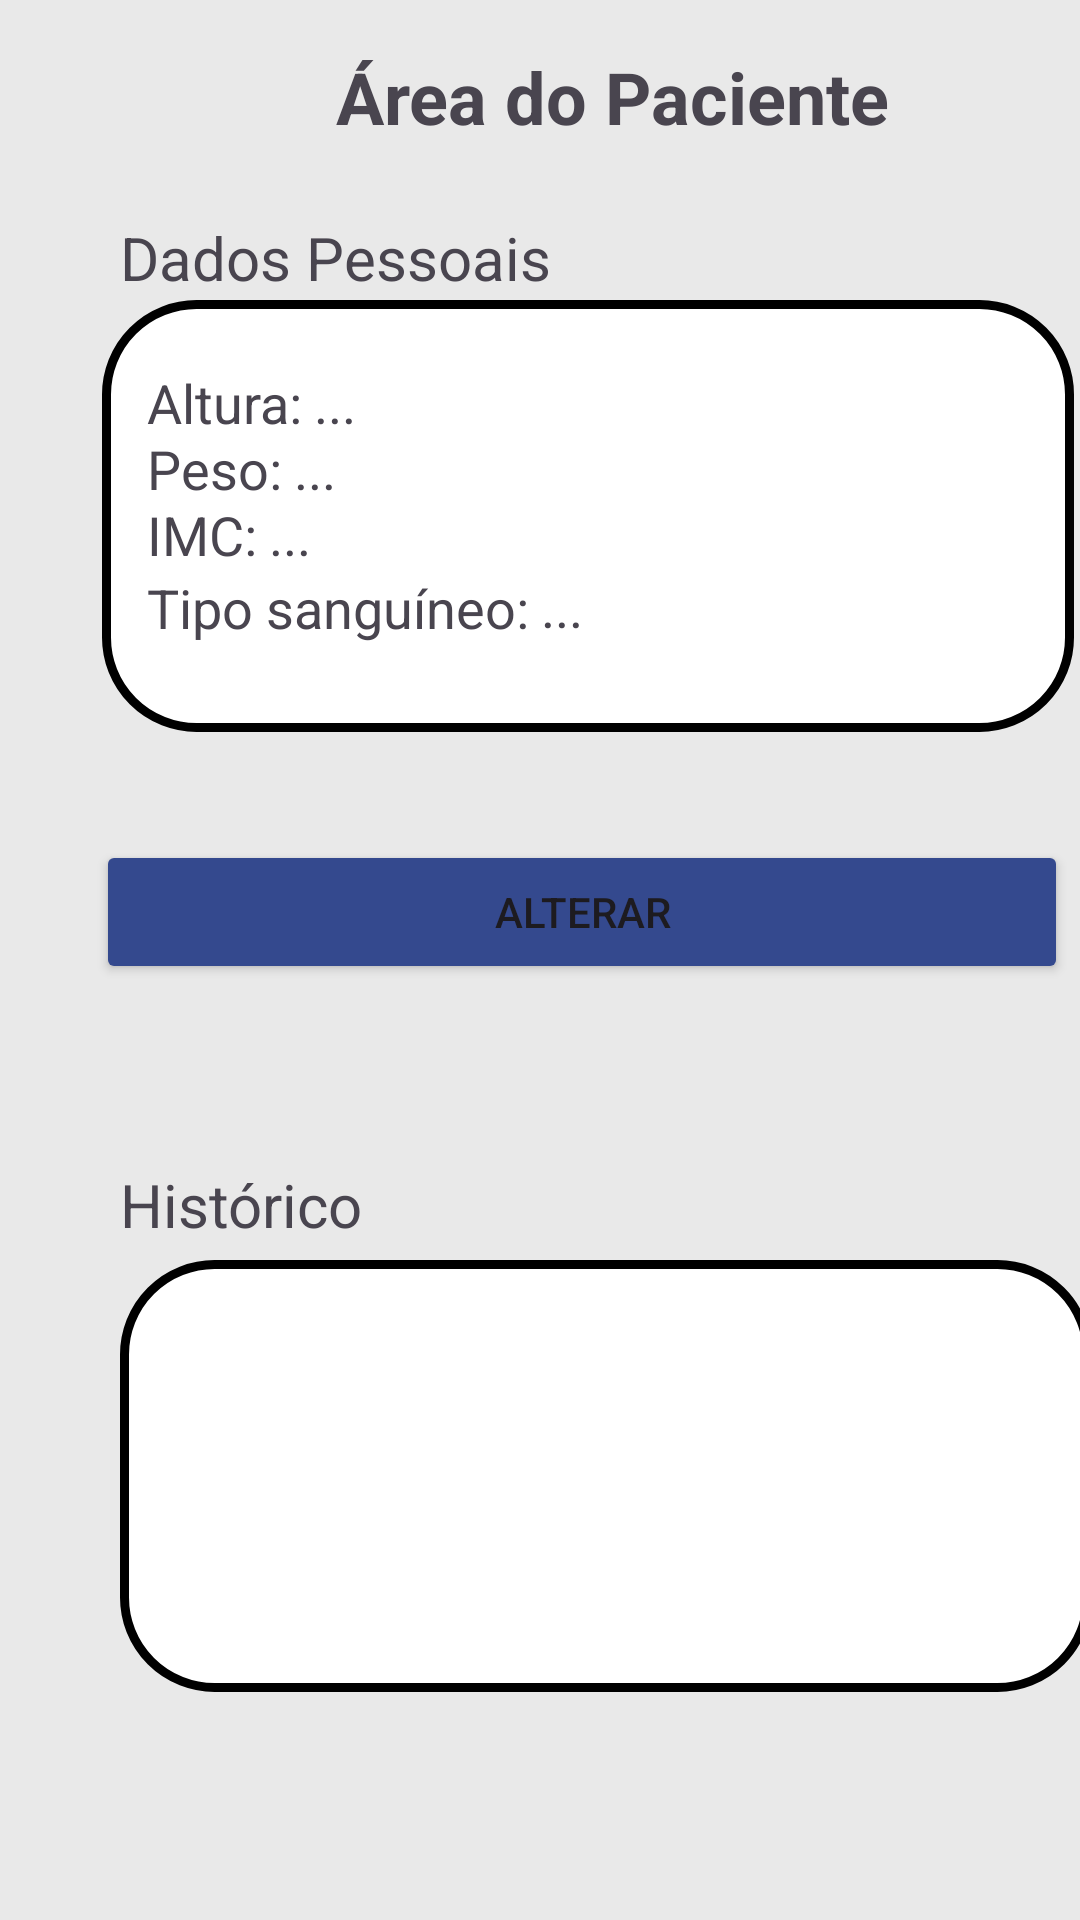

Produce the Android XML layout that renders to this screen, including the resource entries it uses.
<!-- AndroidManifest.xml: application theme Theme.TechSaude -->
<!-- res/layout/activity_area_paciente.xml -->
<?xml version="1.0" encoding="utf-8"?>
<androidx.constraintlayout.widget.ConstraintLayout xmlns:android="http://schemas.android.com/apk/res/android"
    xmlns:app="http://schemas.android.com/apk/res-auto"
    xmlns:tools="http://schemas.android.com/tools"
    android:layout_width="match_parent"
    android:layout_height="match_parent"
    android:background="@color/cinza">

    <TextView
        android:id="@+id/txtAreaPaciente"
        android:layout_width="wrap_content"
        android:layout_height="wrap_content"
        android:layout_marginStart="112dp"
        android:layout_marginTop="16dp"
        android:text="Área do Paciente"
        android:textSize="24sp"
        android:textStyle="bold"
        app:layout_constraintStart_toStartOf="parent"
        app:layout_constraintTop_toTopOf="parent" />

    <TextView
        android:layout_width="wrap_content"
        android:layout_height="wrap_content"
        android:layout_marginStart="40dp"
        android:layout_marginTop="24dp"
        android:text="Dados Pessoais"
        android:textSize="20sp"
        app:layout_constraintStart_toStartOf="parent"
        app:layout_constraintTop_toBottomOf="@id/txtAreaPaciente" />

    <View
        android:id="@+id/caixa"
        android:layout_width="324dp"
        android:layout_height="144dp"
        android:layout_marginStart="34dp"
        android:layout_marginTop="100dp"
        android:layout_marginEnd="34dp"
        android:layout_marginBottom="347dp"
        android:background="@drawable/stroke_branco"
        app:layout_constraintBottom_toBottomOf="parent"
        app:layout_constraintEnd_toEndOf="parent"
        app:layout_constraintHorizontal_bias="0.0"
        app:layout_constraintStart_toStartOf="parent"
        app:layout_constraintTop_toTopOf="parent"
        app:layout_constraintVertical_bias="0.0" />

    <TextView
        android:id="@+id/txtAltura"
        android:layout_width="wrap_content"
        android:layout_height="wrap_content"
        android:layout_marginStart="15dp"
        android:layout_marginTop="22dp"
        android:text="Altura:"
        android:textSize="18sp"
        app:layout_constraintStart_toStartOf="@+id/caixa"
        app:layout_constraintTop_toTopOf="@+id/caixa" />

    <TextView
        android:id="@+id/lblAltura..."
        android:layout_width="wrap_content"
        android:layout_height="wrap_content"
        android:layout_marginStart="4dp"
        android:layout_marginTop="22dp"
        android:text="..."
        android:textSize="18sp"
        app:layout_constraintStart_toEndOf="@+id/txtAltura"
        app:layout_constraintTop_toTopOf="@+id/caixa" />

    <TextView
        android:id="@+id/txtPeso"
        android:layout_width="wrap_content"
        android:layout_height="wrap_content"
        android:layout_marginStart="15dp"
        android:layout_marginTop="22dp"
        android:text="Peso:"
        android:textSize="18sp"
        app:layout_constraintStart_toStartOf="@+id/caixa"
        app:layout_constraintTop_toTopOf="@+id/txtAltura" />

    <TextView
        android:id="@+id/lblPeso..."
        android:layout_width="wrap_content"
        android:layout_height="wrap_content"
        android:layout_marginStart="4dp"
        android:layout_marginTop="22dp"
        android:text="..."
        android:textSize="18sp"
        app:layout_constraintStart_toEndOf="@+id/txtPeso"
        app:layout_constraintTop_toTopOf="@+id/lblAltura..." />

    <TextView
        android:id="@+id/txtIMC"
        android:layout_width="wrap_content"
        android:layout_height="wrap_content"
        android:layout_marginStart="15dp"
        android:layout_marginTop="22dp"
        android:text="IMC:"
        android:textSize="18sp"
        app:layout_constraintStart_toStartOf="@+id/caixa"
        app:layout_constraintTop_toTopOf="@+id/txtPeso" />

    <TextView
        android:id="@+id/lblIMC..."
        android:layout_width="wrap_content"
        android:layout_height="wrap_content"
        android:layout_marginStart="4dp"
        android:layout_marginTop="22dp"
        android:text="..."
        android:textSize="18sp"
        app:layout_constraintStart_toEndOf="@+id/txtIMC"
        app:layout_constraintTop_toTopOf="@+id/lblPeso..." />

    <TextView
        android:id="@+id/lblTipoSanguineo..."
        android:layout_width="wrap_content"
        android:layout_height="wrap_content"
        android:layout_marginStart="4dp"
        android:layout_marginTop="24dp"
        android:text="..."
        android:textSize="18sp"
        app:layout_constraintStart_toEndOf="@+id/txtTipoSanguineo"
        app:layout_constraintTop_toTopOf="@+id/lblIMC..." />

    <TextView
        android:id="@+id/txtTipoSanguineo"
        android:layout_width="wrap_content"
        android:layout_height="wrap_content"
        android:layout_marginStart="15dp"
        android:text="Tipo sanguíneo:"
        android:textSize="18sp"
        app:layout_constraintStart_toStartOf="@id/caixa"
        app:layout_constraintTop_toBottomOf="@id/txtIMC"
        tools:layout_editor_absoluteY="190dp" />

    <Button
        android:id="@+id/btnAlterar"
        android:layout_width="324dp"
        android:layout_height="48dp"
        android:layout_marginStart="32dp"
        android:layout_marginTop="36dp"
        android:backgroundTint="@color/azulEscuro"
        android:text="Alterar"
        app:layout_constraintStart_toStartOf="parent"
        app:layout_constraintTop_toBottomOf="@id/caixa" />

    <TextView
        android:id="@+id/txtHistorico"
        android:layout_width="wrap_content"
        android:layout_height="wrap_content"
        android:layout_marginStart="40dp"
        android:layout_marginTop="60dp"
        android:text="Histórico"
        android:textSize="20sp"
        app:layout_constraintStart_toStartOf="parent"
        app:layout_constraintTop_toBottomOf="@id/btnAlterar" />

    <View
        android:id="@+id/caixa2"
        android:layout_width="324dp"
        android:layout_height="144dp"
        android:layout_marginStart="40dp"
        android:layout_marginTop="5dp"
        android:background="@drawable/stroke_branco"
        app:layout_constraintStart_toStartOf="parent"
        app:layout_constraintTop_toBottomOf="@id/txtHistorico" />

</androidx.constraintlayout.widget.ConstraintLayout>
<!-- resources referenced by this layout -->
<resources>
  <color name="azulEscuro">#34498E</color>
  <color name="cinza">#E9E9E9</color>
  <!-- drawable stroke_branco (drawable) -->
  <?xml version="1.0" encoding="utf-8"?>
  <shape xmlns:android="http://schemas.android.com/apk/res/android">
      <solid android:color="@color/branco"></solid>
      <size android:height="50dp"></size>
      <corners android:radius="30dp"></corners>
      <stroke android:width="3dp"></stroke>
      <stroke android:color="@color/preto"></stroke>
  </shape>
  <style name="Theme.TechSaude" parent="Base.Theme.TechSaude" />
  <color name="branco">#FFFFFFFF</color>
  <color name="preto">#FF000000</color>
  <style name="Base.Theme.TechSaude" parent="Theme.Material3.DayNight.NoActionBar">
          
          
          <item name="android:statusBarColor">@color/cinza</item>
          <item name="android:windowLightStatusBar">true</item>
      </style>
</resources>
